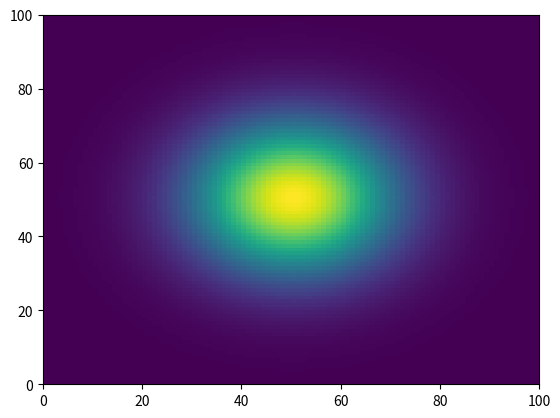

This figure's Python source:
from math import exp
import numpy as np
import matplotlib.pyplot as plt

lenX = 100
lenY = 100

G = np.empty((lenX, lenY))
G.fill(0.0)

A = 1.0
x0 = 50.0
y0 = 50.0
sig_x = 400.0
sig_y = 400.0

for x in range(0, lenX):
   for y in range(0, lenY):
       t1 = ((x - x0)**2) / sig_x
       t2 = ((y - y0)**2) / sig_y
       G[x, y] = A * exp(-t1 - t2)

fig, ax = plt.subplots()
ax.pcolormesh(G)
plt.show()
